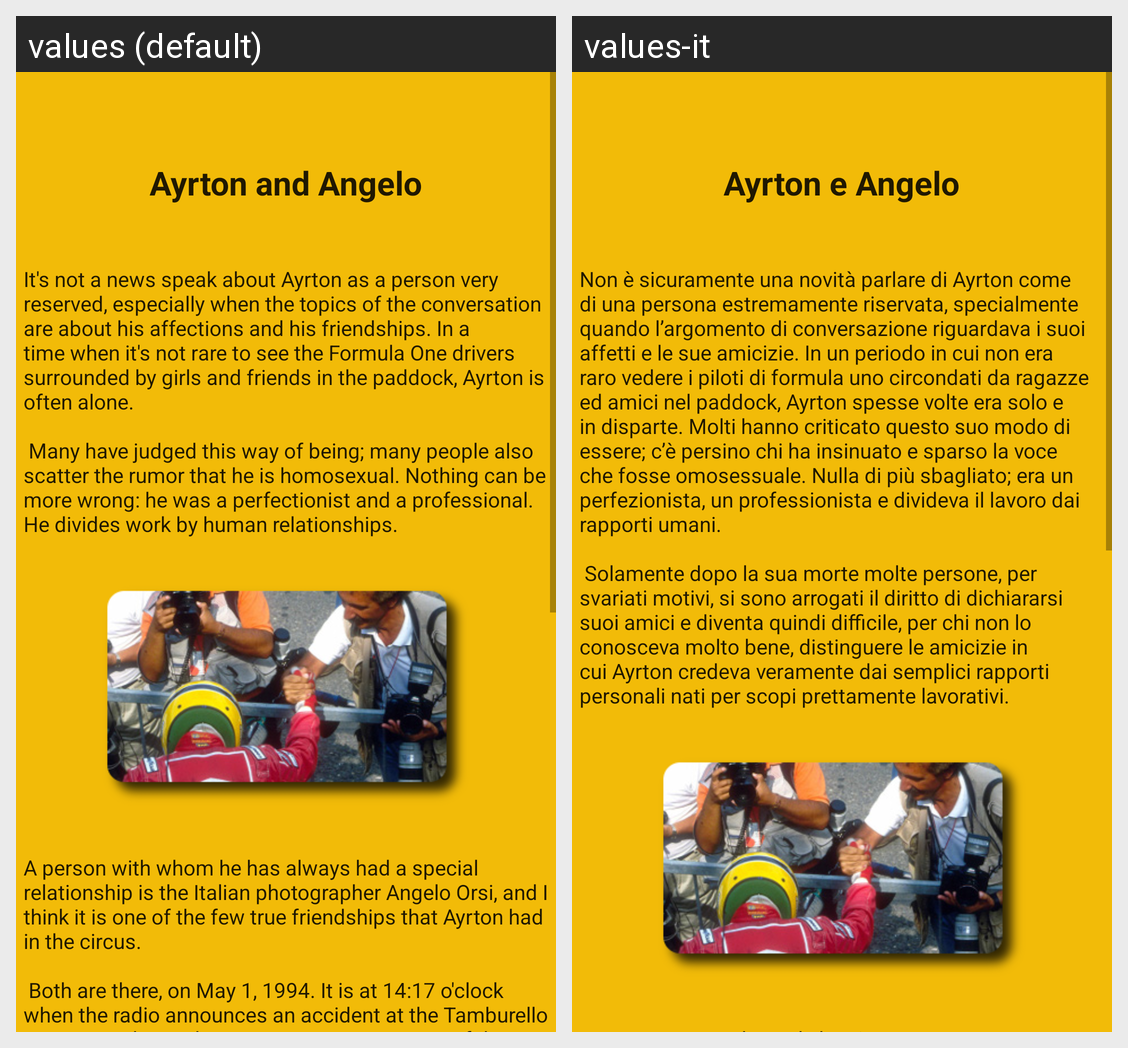

For this localized Android screen grid, give each drawn string resource with its value in every locale shown.
Android screen res/layout/fragment_angelo.xml rendered under 2 locales, left to right: values (default), values-it. Device: Nexus 5 (rendered at 1080×1920; each locale shown at half size, 540×960, under a caption strip naming it); theme AppTheme.
Strings drawn on this screen, with the default value and each locale's value (text and hints the layout hard-codes, and strings that could not be matched under every locale, appear in the picture but are not listed):

angelo
  values: Ayrton and Angelo
  values-it: Ayrton e Angelo

angelo1
  values: It's not a news speak about Ayrton as a person very reserved, especially when the topics of the conversation are about his affections and his friendships. In a time when it's not rare to see the Formula One drivers surrounded by girls and friends in the paddock, Ayrton is often alone. 
      
       Many have judged this way of being; many people also scatter the rumor that he is homosexual. Nothing can be …[clipped]
  values-it: Non è sicuramente una novità parlare di Ayrton come di una persona estremamente riservata, specialmente quando l’argomento di conversazione riguardava i suoi affetti e le sue amicizie. In un periodo in cui non era raro vedere i piloti di formula uno circondati da ragazze ed amici nel paddock, Ayrton spesse volte era solo e in disparte. Molti hanno criticato questo suo modo di essere; c’è persino …[clipped]
